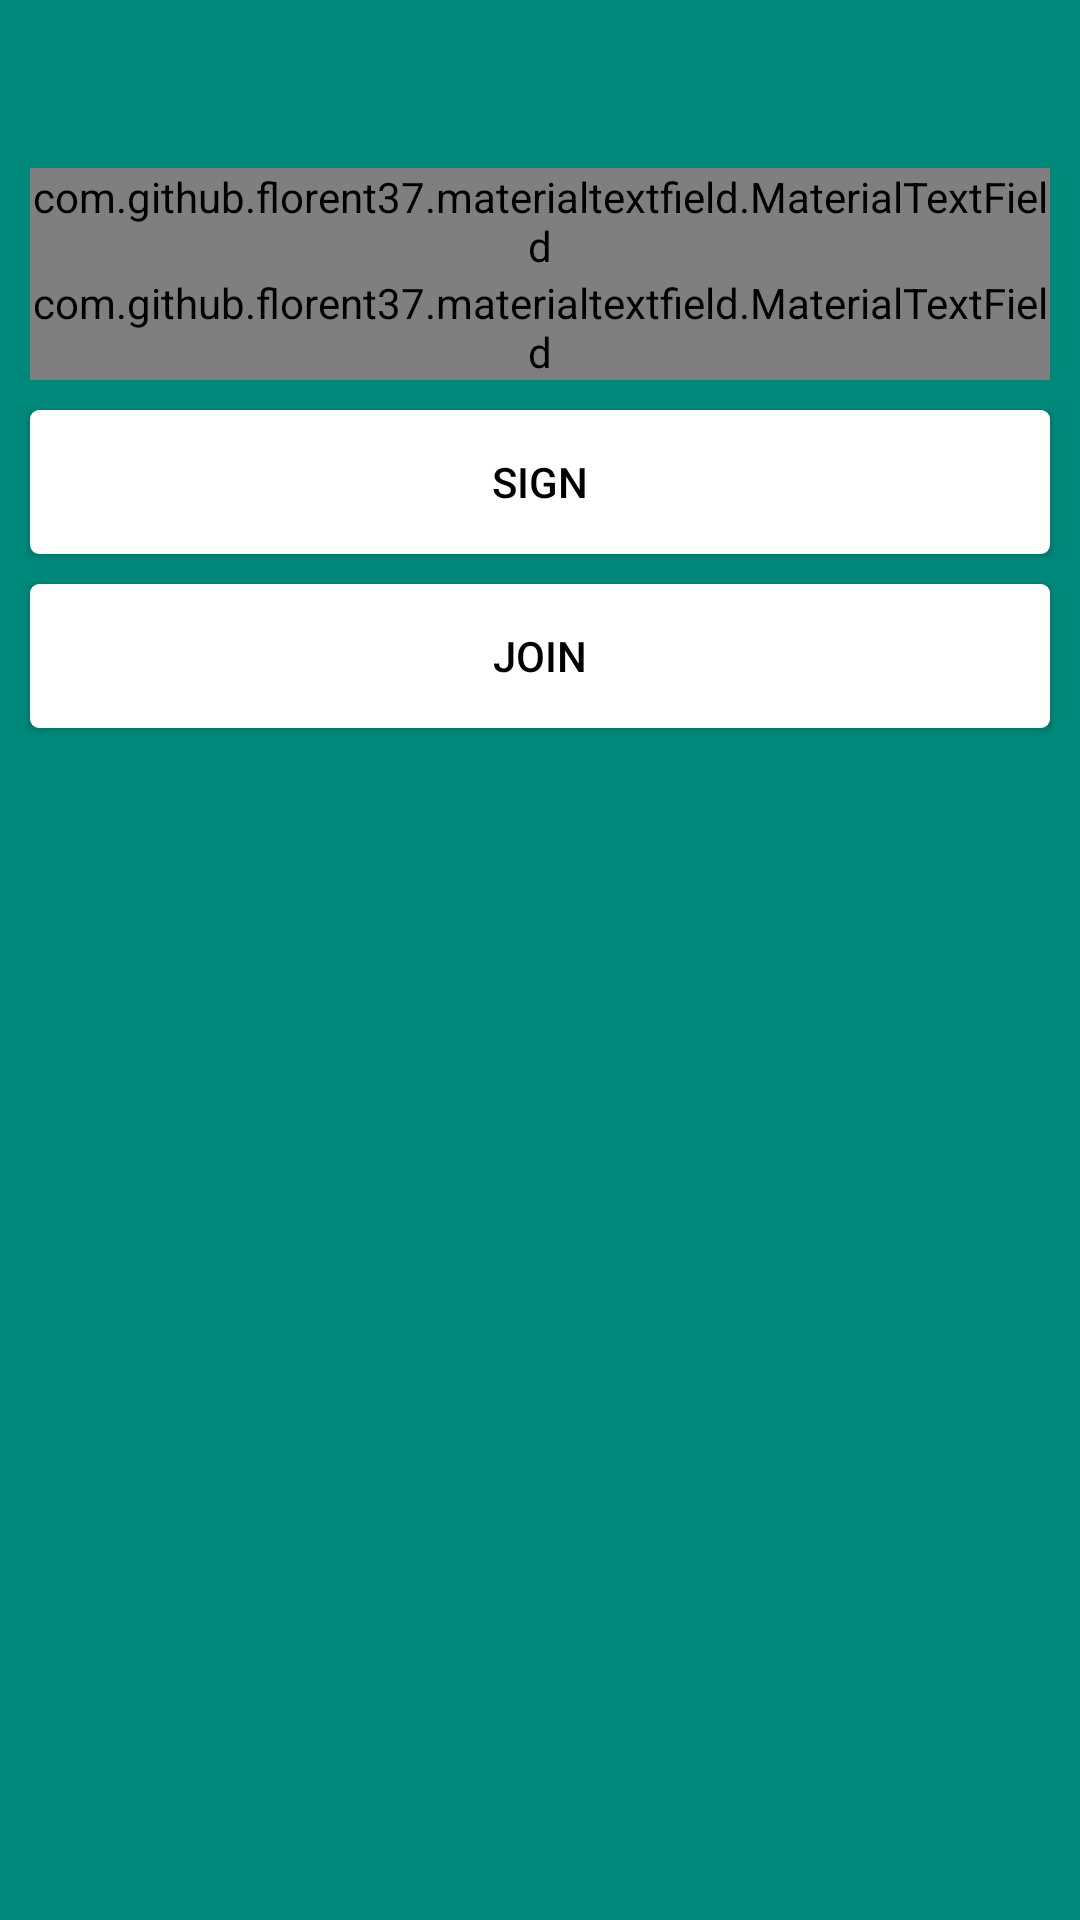

Produce the Android XML layout that renders to this screen, including the resource entries it uses.
<!-- AndroidManifest.xml: application theme AppTheme -->
<!-- res/layout/activity_login.xml -->
<?xml version="1.0" encoding="utf-8"?>
<RelativeLayout xmlns:android="http://schemas.android.com/apk/res/android"
    xmlns:tools="http://schemas.android.com/tools"
    xmlns:app="http://schemas.android.com/apk/res-auto"
    android:id="@+id/activity_login"
    android:layout_width="match_parent"
    android:layout_height="match_parent"
    android:orientation="vertical"
    android:background="@color/colorPrimary"
    tools:context="com.example.tvs.healthdisqus.Login">



    <LinearLayout
        android:layout_width="match_parent"
        android:layout_height="match_parent"
        android:orientation="vertical"
        >


    <android.support.v7.widget.Toolbar
        android:layout_width="match_parent"
        android:layout_height="wrap_content"
        android:id="@+id/toolbar"
        android:background="@color/colorPrimary"

        />


        <com.github.florent37.materialtextfield.MaterialTextField
            android:layout_width="match_parent"
            android:layout_height="wrap_content"
            android:layout_marginStart="10dp"
            app:mtf_image="@drawable/username"
            android:layout_marginEnd="10dp">



    <EditText
        android:layout_width="match_parent"
        android:layout_height="wrap_content"
        android:id="@+id/username"
        android:textColor="#333"
        android:textColorHint="#666"
        android:hint="Username"
        />

        </com.github.florent37.materialtextfield.MaterialTextField>


        <com.github.florent37.materialtextfield.MaterialTextField
            android:layout_width="match_parent"
            android:layout_height="wrap_content"
            app:mtf_image="@drawable/password"
            android:layout_marginStart="10dp"
            android:layout_marginEnd="10dp"
            >

    <EditText
        android:layout_width="match_parent"
        android:layout_height="wrap_content"
        android:id="@+id/password"
        android:layout_marginTop="5dp"
        android:inputType="textPassword"
        android:hint="Password"
        android:textColor="#333"
        android:textColorHint="#666"
        />

        </com.github.florent37.materialtextfield.MaterialTextField>


    <Button
        android:layout_width="match_parent"
        android:layout_height="wrap_content"
        android:id="@+id/button"
        android:layout_gravity="center_horizontal"
        android:layout_marginStart="10dp"
        android:layout_marginTop="10dp"
        android:layout_marginEnd="10dp"
        android:background="@drawable/button_back"
        android:text="Sign"
        android:textColor="#000000"
        />


    <Button
        android:layout_width="match_parent"
        android:layout_height="wrap_content"
        android:id="@+id/button1"
        android:background="@drawable/button_back"
        android:textColor="#000000"
        android:layout_gravity="center_horizontal"
        android:layout_marginBottom="10dp"
        android:layout_marginTop="10dp"
        android:layout_marginStart="10dp"
        android:layout_marginEnd="10dp"
        android:text="Join"/>

    </LinearLayout>


    <ProgressBar
        android:layout_width="wrap_content"
        android:layout_height="wrap_content"
        android:id="@+id/progress"
        android:layout_centerInParent="true"
        android:visibility="gone"
        />


</RelativeLayout>
<!-- resources referenced by this layout -->
<resources>
  <color name="colorPrimary">#00897B</color>
  <!-- drawable button_back (drawable) -->
  <?xml version="1.0" encoding="utf-8"?>
  <shape xmlns:android="http://schemas.android.com/apk/res/android"
      android:shape="rectangle">
  
      <corners
          android:radius="2dp"/>
  
      <solid
          android:color="#ffffff"/>
  
      <stroke
          android:color="#ffffff"
          android:width="2dp"/>
  
  </shape>
  <!-- drawable password (drawable) -->
  <vector xmlns:android="http://schemas.android.com/apk/res/android"
      android:height="24dp"
      android:width="24dp"
      android:viewportWidth="24"
      android:viewportHeight="24">
      <path android:fillColor="#000" android:pathData="M18,20V10H6V20H18M18,8A2,2 0 0,1 20,10V20A2,2 0 0,1 18,22H6C4.89,22 4,21.1 4,20V10A2,2 0 0,1 6,8H15V6A3,3 0 0,0 12,3A3,3 0 0,0 9,6H7A5,5 0 0,1 12,1A5,5 0 0,1 17,6V8H18M12,17A2,2 0 0,1 10,15A2,2 0 0,1 12,13A2,2 0 0,1 14,15A2,2 0 0,1 12,17Z" />
  </vector>
  <style name="AppTheme" parent="Theme.AppCompat.Light.NoActionBar">
          
          <item name="colorPrimary">@color/colorPrimary</item>
          <item name="colorPrimaryDark">@color/colorPrimaryDark</item>
          <item name="colorAccent">@color/colorAccent</item>
          <item name="drawerArrowStyle">@style/DrawerArrowStyle</item>
      </style>
  <color name="colorPrimaryDark">#004D40</color>
  <color name="colorAccent">#4527A0</color>
  <style name="DrawerArrowStyle" parent="Widget.AppCompat.DrawerArrowToggle">
          <item name="color"> @android:color/white</item>
      </style>
</resources>
